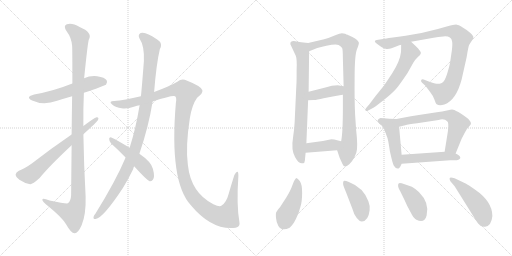
t = 0.00 s
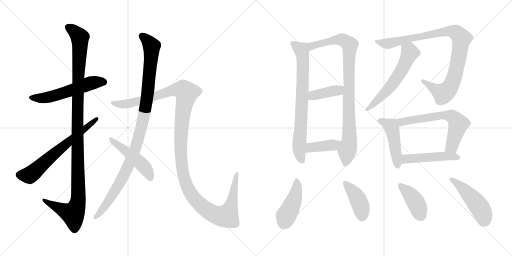
t = 2.98 s
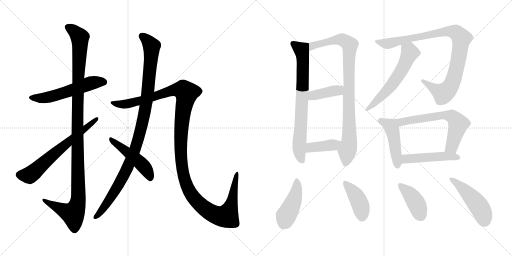
t = 5.96 s
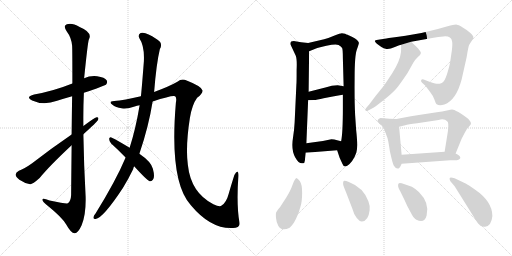
t = 8.94 s
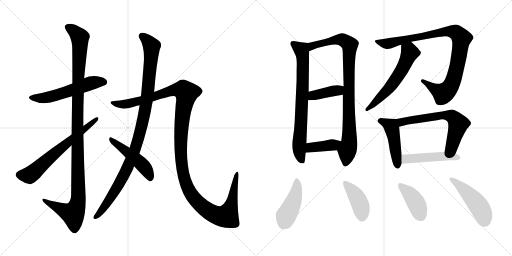
t = 11.92 s
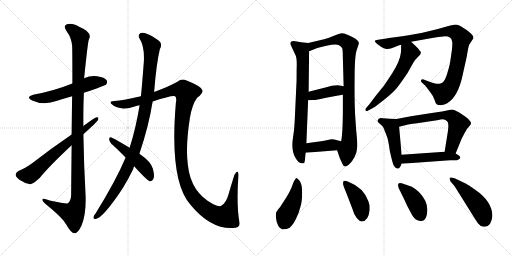
t = 14.90 s

The animated SVG that drew these frames (rendered in a browser with its animation timeline set to each time). Animation: 19 CSS @keyframes rules; one cycle of 14.90 s.

<svg version="1.1" viewBox="0 0 2048 1024" xmlns="http://www.w3.org/2000/svg">
  <g stroke="lightgray" stroke-dasharray="1,1" stroke-width="1" transform="scale(4, 4)">
    <line x1="0" y1="0" x2="256" y2="256"></line>
    <line x1="256" y1="0" x2="0" y2="256"></line>
    <line x1="128" y1="0" x2="128" y2="256"></line>
    <line x1="0" y1="128" x2="256" y2="128"></line>
    <line x1="256" y1="0" x2="512" y2="256"></line>
    <line x1="512" y1="0" x2="256" y2="256"></line>
    <line x1="384" y1="0" x2="384" y2="256"></line>
    <line x1="256" y1="128" x2="512" y2="128"></line>
  </g>
<g transform="scale(1, -1) translate(0, -850)">
   <style type="text/css">
    @keyframes keyframes0 {
      from {
       stroke: black;
       stroke-dashoffset: 552;
       stroke-width: 128;
       }
       64% {
       animation-timing-function: step-end;
       stroke: black;
       stroke-dashoffset: 0;
       stroke-width: 128;
       }
       to {
       stroke: black;
       stroke-width: 1024;
       }
       }
       #make-me-a-hanzi-animation-0 {
         animation: keyframes0 0.699219s both;
         animation-delay: 0.000000s;
         animation-timing-function: linear;
       }
    @keyframes keyframes1 {
      from {
       stroke: black;
       stroke-dashoffset: 1154;
       stroke-width: 128;
       }
       79% {
       animation-timing-function: step-end;
       stroke: black;
       stroke-dashoffset: 0;
       stroke-width: 128;
       }
       to {
       stroke: black;
       stroke-width: 1024;
       }
       }
       #make-me-a-hanzi-animation-1 {
         animation: keyframes1 1.189128s both;
         animation-delay: 0.699219s;
         animation-timing-function: linear;
       }
    @keyframes keyframes2 {
      from {
       stroke: black;
       stroke-dashoffset: 649;
       stroke-width: 128;
       }
       68% {
       animation-timing-function: step-end;
       stroke: black;
       stroke-dashoffset: 0;
       stroke-width: 128;
       }
       to {
       stroke: black;
       stroke-width: 1024;
       }
       }
       #make-me-a-hanzi-animation-2 {
         animation: keyframes2 0.778158s both;
         animation-delay: 1.888347s;
         animation-timing-function: linear;
       }
    @keyframes keyframes3 {
      from {
       stroke: black;
       stroke-dashoffset: 1044;
       stroke-width: 128;
       }
       77% {
       animation-timing-function: step-end;
       stroke: black;
       stroke-dashoffset: 0;
       stroke-width: 128;
       }
       to {
       stroke: black;
       stroke-width: 1024;
       }
       }
       #make-me-a-hanzi-animation-3 {
         animation: keyframes3 1.099609s both;
         animation-delay: 2.666505s;
         animation-timing-function: linear;
       }
    @keyframes keyframes4 {
      from {
       stroke: black;
       stroke-dashoffset: 1330;
       stroke-width: 128;
       }
       81% {
       animation-timing-function: step-end;
       stroke: black;
       stroke-dashoffset: 0;
       stroke-width: 128;
       }
       to {
       stroke: black;
       stroke-width: 1024;
       }
       }
       #make-me-a-hanzi-animation-4 {
         animation: keyframes4 1.332357s both;
         animation-delay: 3.766114s;
         animation-timing-function: linear;
       }
    @keyframes keyframes5 {
      from {
       stroke: black;
       stroke-dashoffset: 481;
       stroke-width: 128;
       }
       61% {
       animation-timing-function: step-end;
       stroke: black;
       stroke-dashoffset: 0;
       stroke-width: 128;
       }
       to {
       stroke: black;
       stroke-width: 1024;
       }
       }
       #make-me-a-hanzi-animation-5 {
         animation: keyframes5 0.641439s both;
         animation-delay: 5.098471s;
         animation-timing-function: linear;
       }
    @keyframes keyframes6 {
      from {
       stroke: black;
       stroke-dashoffset: 740;
       stroke-width: 128;
       }
       71% {
       animation-timing-function: step-end;
       stroke: black;
       stroke-dashoffset: 0;
       stroke-width: 128;
       }
       to {
       stroke: black;
       stroke-width: 1024;
       }
       }
       #make-me-a-hanzi-animation-6 {
         animation: keyframes6 0.852214s both;
         animation-delay: 5.739910s;
         animation-timing-function: linear;
       }
    @keyframes keyframes7 {
      from {
       stroke: black;
       stroke-dashoffset: 908;
       stroke-width: 128;
       }
       75% {
       animation-timing-function: step-end;
       stroke: black;
       stroke-dashoffset: 0;
       stroke-width: 128;
       }
       to {
       stroke: black;
       stroke-width: 1024;
       }
       }
       #make-me-a-hanzi-animation-7 {
         animation: keyframes7 0.988932s both;
         animation-delay: 6.592124s;
         animation-timing-function: linear;
       }
    @keyframes keyframes8 {
      from {
       stroke: black;
       stroke-dashoffset: 398;
       stroke-width: 128;
       }
       56% {
       animation-timing-function: step-end;
       stroke: black;
       stroke-dashoffset: 0;
       stroke-width: 128;
       }
       to {
       stroke: black;
       stroke-width: 1024;
       }
       }
       #make-me-a-hanzi-animation-8 {
         animation: keyframes8 0.573893s both;
         animation-delay: 7.581056s;
         animation-timing-function: linear;
       }
    @keyframes keyframes9 {
      from {
       stroke: black;
       stroke-dashoffset: 394;
       stroke-width: 128;
       }
       56% {
       animation-timing-function: step-end;
       stroke: black;
       stroke-dashoffset: 0;
       stroke-width: 128;
       }
       to {
       stroke: black;
       stroke-width: 1024;
       }
       }
       #make-me-a-hanzi-animation-9 {
         animation: keyframes9 0.570638s both;
         animation-delay: 8.154949s;
         animation-timing-function: linear;
       }
    @keyframes keyframes10 {
      from {
       stroke: black;
       stroke-dashoffset: 944;
       stroke-width: 128;
       }
       75% {
       animation-timing-function: step-end;
       stroke: black;
       stroke-dashoffset: 0;
       stroke-width: 128;
       }
       to {
       stroke: black;
       stroke-width: 1024;
       }
       }
       #make-me-a-hanzi-animation-10 {
         animation: keyframes10 1.018229s both;
         animation-delay: 8.725587s;
         animation-timing-function: linear;
       }
    @keyframes keyframes11 {
      from {
       stroke: black;
       stroke-dashoffset: 579;
       stroke-width: 128;
       }
       65% {
       animation-timing-function: step-end;
       stroke: black;
       stroke-dashoffset: 0;
       stroke-width: 128;
       }
       to {
       stroke: black;
       stroke-width: 1024;
       }
       }
       #make-me-a-hanzi-animation-11 {
         animation: keyframes11 0.721191s both;
         animation-delay: 9.743816s;
         animation-timing-function: linear;
       }
    @keyframes keyframes12 {
      from {
       stroke: black;
       stroke-dashoffset: 462;
       stroke-width: 128;
       }
       60% {
       animation-timing-function: step-end;
       stroke: black;
       stroke-dashoffset: 0;
       stroke-width: 128;
       }
       to {
       stroke: black;
       stroke-width: 1024;
       }
       }
       #make-me-a-hanzi-animation-12 {
         animation: keyframes12 0.625977s both;
         animation-delay: 10.465007s;
         animation-timing-function: linear;
       }
    @keyframes keyframes13 {
      from {
       stroke: black;
       stroke-dashoffset: 634;
       stroke-width: 128;
       }
       67% {
       animation-timing-function: step-end;
       stroke: black;
       stroke-dashoffset: 0;
       stroke-width: 128;
       }
       to {
       stroke: black;
       stroke-width: 1024;
       }
       }
       #make-me-a-hanzi-animation-13 {
         animation: keyframes13 0.765951s both;
         animation-delay: 11.090984s;
         animation-timing-function: linear;
       }
    @keyframes keyframes14 {
      from {
       stroke: black;
       stroke-dashoffset: 477;
       stroke-width: 128;
       }
       61% {
       animation-timing-function: step-end;
       stroke: black;
       stroke-dashoffset: 0;
       stroke-width: 128;
       }
       to {
       stroke: black;
       stroke-width: 1024;
       }
       }
       #make-me-a-hanzi-animation-14 {
         animation: keyframes14 0.638184s both;
         animation-delay: 11.856935s;
         animation-timing-function: linear;
       }
    @keyframes keyframes15 {
      from {
       stroke: black;
       stroke-dashoffset: 440;
       stroke-width: 128;
       }
       59% {
       animation-timing-function: step-end;
       stroke: black;
       stroke-dashoffset: 0;
       stroke-width: 128;
       }
       to {
       stroke: black;
       stroke-width: 1024;
       }
       }
       #make-me-a-hanzi-animation-15 {
         animation: keyframes15 0.608073s both;
         animation-delay: 12.495119s;
         animation-timing-function: linear;
       }
    @keyframes keyframes16 {
      from {
       stroke: black;
       stroke-dashoffset: 414;
       stroke-width: 128;
       }
       57% {
       animation-timing-function: step-end;
       stroke: black;
       stroke-dashoffset: 0;
       stroke-width: 128;
       }
       to {
       stroke: black;
       stroke-width: 1024;
       }
       }
       #make-me-a-hanzi-animation-16 {
         animation: keyframes16 0.586914s both;
         animation-delay: 13.103192s;
         animation-timing-function: linear;
       }
    @keyframes keyframes17 {
      from {
       stroke: black;
       stroke-dashoffset: 405;
       stroke-width: 128;
       }
       57% {
       animation-timing-function: step-end;
       stroke: black;
       stroke-dashoffset: 0;
       stroke-width: 128;
       }
       to {
       stroke: black;
       stroke-width: 1024;
       }
       }
       #make-me-a-hanzi-animation-17 {
         animation: keyframes17 0.579590s both;
         animation-delay: 13.690106s;
         animation-timing-function: linear;
       }
    @keyframes keyframes18 {
      from {
       stroke: black;
       stroke-dashoffset: 471;
       stroke-width: 128;
       }
       61% {
       animation-timing-function: step-end;
       stroke: black;
       stroke-dashoffset: 0;
       stroke-width: 128;
       }
       to {
       stroke: black;
       stroke-width: 1024;
       }
       }
       #make-me-a-hanzi-animation-18 {
         animation: keyframes18 0.633301s both;
         animation-delay: 14.269696s;
         animation-timing-function: linear;
       }
</style>
<path d="M 335.5 479.0 Q 417.5 506.0 424.5 512.0 Q 431.5 521.0 426.5 529.0 Q 419.5 541.0 388.5 545.0 Q 360.5 548.0 336.5 537.0 L 289.5 516.0 Q 214.5 486.0 136.5 472.0 Q 99.5 462.0 128.5 448.0 Q 173.5 427.0 228.5 447.0 Q 256.5 456.0 288.5 465.0 L 335.5 479.0 Z" fill="lightgray"></path> 
<path d="M 286.5 269.0 Q 285.5 181.0 284.5 70.0 Q 283.5 46.0 271.5 37.0 Q 265.5 34.0 198.5 48.0 Q 167.5 60.0 169.5 50.0 Q 170.5 43.0 189.5 28.0 Q 250.5 -21.0 265.5 -49.0 Q 283.5 -82.0 298.5 -83.0 Q 311.5 -84.0 326.5 -51.0 Q 344.5 -8.0 342.5 64.0 Q 335.5 188.0 333.5 313.0 L 333.5 346.0 Q 332.5 413.0 335.5 479.0 L 336.5 537.0 Q 351.5 684.0 355.5 692.0 Q 371.5 720.0 318.5 742.0 Q 287.5 760.0 267.5 753.0 Q 251.5 747.0 266.5 725.0 Q 285.5 700.0 288.5 667.0 Q 289.5 651.0 289.5 516.0 L 288.5 465.0 Q 287.5 401.0 286.5 312.0 L 286.5 269.0 Z" fill="lightgray"></path> 
<path d="M 286.5 312.0 Q 201.5 254.0 128.5 197.0 Q 97.5 175.0 75.5 167.0 Q 63.5 160.0 62.5 152.0 Q 62.5 143.0 77.5 131.0 Q 96.5 118.0 120.5 113.0 Q 129.5 112.0 158.5 138.0 Q 197.5 186.0 286.5 269.0 L 333.5 313.0 Q 387.5 362.0 391.5 369.0 Q 397.5 382.0 386.5 381.0 Q 376.5 378.0 333.5 346.0 L 286.5 312.0 Z" fill="lightgray"></path> 
<path d="M 502.5 220.0 Q 463.5 127.0 381.5 -5.0 Q 375.5 -11.0 374.5 -17.0 Q 371.5 -27.0 382.5 -26.0 Q 412.5 -22.0 491.5 98.0 Q 512.5 132.0 532.5 173.0 Q 533.5 179.0 536.5 185.0 L 557.5 235.0 Q 594.5 343.0 610.5 444.0 L 616.5 482.0 Q 625.5 596.0 639.5 654.0 Q 648.5 669.0 640.5 682.0 Q 624.5 698.0 594.5 712.0 Q 575.5 722.0 562.5 718.0 Q 550.5 711.0 557.5 697.0 Q 578.5 666.0 575.5 605.0 Q 565.5 475.0 563.5 465.0 L 558.5 429.0 Q 542.5 333.0 518.5 259.0 L 502.5 220.0 Z" fill="lightgray"></path> 
<path d="M 610.5 444.0 Q 691.5 471.0 700.5 465.0 Q 707.5 459.0 703.5 439.0 Q 676.5 123.0 763.5 29.0 Q 848.5 -73.0 942.5 -61.0 Q 943.5 -60.0 945.5 -60.0 Q 961.5 -56.0 957.5 -37.0 Q 945.5 30.0 953.5 147.0 Q 953.5 163.0 949.5 163.0 Q 945.5 164.0 937.5 150.0 Q 927.5 119.0 914.5 74.0 Q 905.5 40.0 886.5 28.0 Q 879.5 21.0 853.5 33.0 Q 763.5 79.0 751.5 190.0 Q 741.5 263.0 759.5 378.0 Q 768.5 432.0 788.5 459.0 Q 812.5 477.0 809.5 489.0 Q 805.5 505.0 746.5 528.0 Q 727.5 538.0 709.5 523.0 Q 678.5 505.0 616.5 482.0 L 563.5 465.0 Q 496.5 449.0 456.5 446.0 Q 432.5 445.0 448.5 432.0 Q 463.5 419.0 486.5 417.0 Q 508.5 413.0 538.5 424.0 Q 547.5 427.0 558.5 429.0 L 610.5 444.0 Z" fill="lightgray"></path> 
<path d="M 536.5 185.0 Q 588.5 128.0 598.5 125.0 Q 605.5 124.0 611.5 131.0 Q 620.5 141.0 611.5 175.0 Q 604.5 203.0 557.5 235.0 L 518.5 259.0 Q 472.5 287.0 445.5 300.0 Q 438.5 304.0 436.5 295.0 Q 436.5 285.0 444.5 276.0 Q 472.5 251.0 502.5 220.0 L 536.5 185.0 Z" fill="lightgray"></path> 
<path d="M 1232.5 678.5 L 1204.5 681.5 L 1180.5 685.5 Q 1159.5 687.5 1161.5 673.5 L 1183.5 626.5 Q 1188.5 612.5 1186.5 570.5 Q 1186.5 519.5 1185.5 511.5 L 1178.5 360.5 Q 1176.5 326.5 1172.5 303.5 Q 1163.5 250.5 1180.5 221.5 Q 1196.5 192.5 1212.5 197.5 Q 1218.5 197.5 1219.5 208.5 Q 1220.5 219.5 1222.5 239.5 L 1225.5 277.5 L 1232.5 449.5 L 1234.5 483.5 L 1236.5 645.5 C 1236.5 675.5 1236.5 678.5 1232.5 678.5 Z" fill="lightgray"></path> 
<path d="M 1348.5 249.5 L 1358.5 219.5 L 1369.5 195.5 Q 1373.5 184.5 1380.5 184.5 Q 1381.5 183.5 1390.5 188.5 Q 1398.5 193.5 1408.5 206.5 Q 1418.5 219.5 1425.5 240.5 Q 1432.5 260.5 1424.5 331.5 L 1420.5 390.5 Q 1417.5 449.5 1418.5 539.5 Q 1418.5 629.5 1427.5 652.5 Q 1436.5 675.5 1435.5 679.5 Q 1433.5 689.5 1409.5 702.5 L 1396.5 708.5 Q 1394.5 709.5 1390.5 711.5 Q 1386.5 712.5 1380.5 715.5 Q 1373.5 717.5 1367.5 717.5 Q 1361.5 717.5 1338.5 708.5 Q 1315.5 698.5 1296.5 693.5 L 1232.5 678.5 C 1203.5 671.5 1208.5 634.5 1236.5 645.5 L 1266.5 657.5 Q 1267.5 658.5 1305.5 667.5 Q 1343.5 675.5 1354.5 670.5 Q 1364.5 664.5 1368.5 658.5 Q 1371.5 652.5 1371.5 616.5 L 1374.5 505.5 L 1371.5 471.5 L 1371.5 417.5 Q 1371.5 320.5 1364.5 285.5 C 1360.5 255.5 1340.5 272.5 1348.5 249.5 Z" fill="lightgray"></path> 
<path d="M 1232.5 449.5 L 1254.5 450.5 Q 1267.5 450.5 1294.5 457.5 Q 1350.5 468.5 1371.5 471.5 C 1401.5 475.5 1404.5 500.5 1374.5 505.5 L 1350.5 509.5 Q 1328.5 509.5 1301.5 500.5 L 1234.5 483.5 C 1205.5 476.5 1202.5 448.5 1232.5 449.5 Z" fill="lightgray"></path> 
<path d="M 1222.5 239.5 L 1348.5 249.5 C 1378.5 251.5 1393.5 278.5 1364.5 285.5 L 1348.5 289.5 Q 1337.5 293.5 1325.5 293.5 L 1291.5 286.5 L 1225.5 277.5 C 1195.5 273.5 1192.5 237.5 1222.5 239.5 Z" fill="lightgray"></path> 
<path d="M 1644.5 683.5 L 1728.5 698.5 Q 1754.5 703.5 1773.5 704.5 Q 1804.5 707.5 1808.5 684.5 Q 1810.5 675.5 1807.5 649.5 L 1800.5 601.5 Q 1798.5 588.5 1788.5 555.5 Q 1778.5 522.5 1767.0 518.0 Q 1755.5 513.5 1746.0 515.0 Q 1736.5 516.5 1712.5 525.5 L 1694.5 532.5 Q 1686.5 534.5 1684.5 529.0 Q 1682.5 523.5 1688.5 519.5 L 1701.5 507.5 L 1720.5 482.5 Q 1732.5 467.5 1738.0 451.5 Q 1743.5 435.5 1746.5 433.5 Q 1757.5 425.5 1777.5 432.5 Q 1824.5 449.5 1846.5 532.5 L 1866.5 621.5 Q 1873.5 665.5 1877.0 671.5 Q 1880.5 677.5 1886.5 686.5 Q 1893.5 693.5 1893.5 702.0 Q 1893.5 710.5 1866.5 730.5 L 1841.5 746.5 Q 1836.5 750.5 1827.0 751.5 Q 1817.5 752.5 1751.5 734.5 Q 1685.5 716.5 1622.5 707.0 Q 1559.5 697.5 1545.5 696.5 L 1512.5 691.5 Q 1488.5 689.5 1507.5 675.5 L 1525.5 662.5 Q 1534.5 656.5 1546.0 654.5 Q 1557.5 652.5 1579.5 662.0 Q 1601.5 671.5 1604.5 671.5 L 1644.5 683.5 Z" fill="lightgray"></path> 
<path d="M 1604.5 671.5 Q 1604.5 642.5 1603.5 639.5 Q 1599.5 605.5 1569.5 558.5 Q 1538.5 511.5 1535.5 507.5 L 1501.5 465.5 L 1477.5 433.5 L 1464.5 418.5 Q 1460.5 414.5 1462.5 407.5 Q 1465.5 403.5 1474.5 409.5 L 1493.5 419.5 Q 1506.5 427.5 1542.5 456.5 Q 1577.5 484.5 1594.5 507.5 Q 1610.5 529.5 1629.5 557.5 L 1652.5 598.5 Q 1660.5 612.5 1671.5 622.5 Q 1690.5 636.5 1679.5 647.5 Q 1675.5 652.5 1673.5 655.5 L 1662.5 666.5 L 1644.5 683.5 C 1622.5 704.5 1604.5 701.5 1604.5 671.5 Z" fill="lightgray"></path> 
<path d="M 1585.5 374.5 L 1558.5 375.5 L 1521.5 378.5 Q 1512.5 375.5 1510.5 369.5 Q 1508.5 363.5 1515.5 358.5 L 1526.5 349.5 Q 1532.5 343.5 1535.5 336.5 Q 1537.5 329.5 1539.5 325.5 Q 1541.5 320.5 1543.5 316.5 Q 1544.5 311.5 1548.5 302.5 Q 1552.5 293.5 1559.5 245.5 Q 1570.5 195.5 1575.5 187.5 Q 1593.5 160.5 1606.5 195.5 L 1606.5 231.5 L 1596.5 343.5 C 1593.5 373.5 1593.5 374.5 1585.5 374.5 Z" fill="lightgray"></path> 
<path d="M 1822.5 236.5 L 1846.5 295.5 L 1858.5 318.5 Q 1865.5 334.5 1880.5 349.5 Q 1895.5 363.5 1844.5 395.5 Q 1820.5 410.5 1812.5 411.5 Q 1804.5 412.5 1792.5 409.5 L 1768.5 404.5 Q 1759.5 403.5 1701.5 394.5 Q 1642.5 385.5 1638.5 384.5 L 1585.5 374.5 C 1556.5 368.5 1567.5 336.5 1596.5 343.5 L 1620.5 349.5 Q 1631.5 353.5 1668.5 357.5 L 1754.5 370.5 Q 1777.5 376.5 1788.5 365.5 Q 1796.5 360.5 1791.5 324.5 L 1778.5 243.5 C 1773.5 213.5 1811.5 208.5 1822.5 236.5 Z" fill="lightgray"></path> 
<path d="M 1606.5 195.5 L 1800.5 209.5 L 1827.5 209.5 Q 1857.5 218.5 1822.5 236.5 L 1778.5 243.5 L 1606.5 231.5 C 1576.5 229.5 1576.5 193.5 1606.5 195.5 Z" fill="lightgray"></path> 
<path d="M 1184.5 138.5 Q 1176.5 130.5 1169.5 109.5 Q 1162.5 88.5 1144.5 59.5 L 1120.5 22.5 Q 1107.5 6.5 1105.0 1.5 Q 1102.5 -3.5 1104.0 -21.5 Q 1105.5 -39.5 1113.5 -53.5 Q 1127.5 -76.5 1158.5 -60.5 Q 1170.5 -52.5 1183.5 -26.0 Q 1196.5 0.5 1201.5 22.5 Q 1208.5 43.5 1208.5 78.5 Q 1208.5 113.5 1199.0 126.0 Q 1189.5 138.5 1184.5 138.5 Z" fill="lightgray"></path> 
<path d="M 1409.5 15.5 Q 1415.5 -7.5 1427.0 -22.0 Q 1438.5 -36.5 1447.5 -35.5 Q 1473.5 -33.5 1478.5 9.5 Q 1480.5 28.5 1473.5 45.5 Q 1453.5 100.5 1395.5 122.5 Q 1379.5 128.5 1374.5 126.5 Q 1371.5 120.5 1372.5 113.0 Q 1373.5 105.5 1384.5 80.5 L 1409.5 15.5 Z" fill="lightgray"></path> 
<path d="M 1675.5 82.5 Q 1658.5 97.5 1647.5 103.5 L 1618.5 113.5 Q 1596.5 121.5 1594.5 116.5 Q 1587.5 107.5 1601.5 84.5 L 1618.5 49.5 Q 1628.5 25.5 1643.5 -0.5 Q 1654.5 -23.5 1665.5 -28.5 Q 1697.5 -45.5 1706.5 -11.5 Q 1719.5 38.5 1675.5 82.5 Z" fill="lightgray"></path> 
<path d="M 1818.5 105.5 L 1878.5 9.5 Q 1907.5 -37.5 1912.5 -43.5 Q 1924.5 -59.5 1940.5 -56.5 Q 1965.5 -53.5 1969.5 -13.5 Q 1969.5 44.5 1899.5 92.5 Q 1870.5 112.5 1864.5 115.5 L 1841.5 126.5 Q 1801.5 146.5 1798.5 137.5 Q 1797.5 134.5 1801.5 125.5 L 1818.5 105.5 Z" fill="lightgray"></path> 
      <clipPath id="make-me-a-hanzi-clip-0">
      <path d="M 335.5 479.0 Q 417.5 506.0 424.5 512.0 Q 431.5 521.0 426.5 529.0 Q 419.5 541.0 388.5 545.0 Q 360.5 548.0 336.5 537.0 L 289.5 516.0 Q 214.5 486.0 136.5 472.0 Q 99.5 462.0 128.5 448.0 Q 173.5 427.0 228.5 447.0 Q 256.5 456.0 288.5 465.0 L 335.5 479.0 Z" fill="lightgray"></path>
      </clipPath>
      <path clip-path="url(#make-me-a-hanzi-clip-0)" d="M 129.5 461.0 L 188.5 460.0 L 370.5 519.0 L 416.5 521.0 " fill="none" id="make-me-a-hanzi-animation-0" stroke-dasharray="424 848" stroke-linecap="round"></path>

      <clipPath id="make-me-a-hanzi-clip-1">
      <path d="M 286.5 269.0 Q 285.5 181.0 284.5 70.0 Q 283.5 46.0 271.5 37.0 Q 265.5 34.0 198.5 48.0 Q 167.5 60.0 169.5 50.0 Q 170.5 43.0 189.5 28.0 Q 250.5 -21.0 265.5 -49.0 Q 283.5 -82.0 298.5 -83.0 Q 311.5 -84.0 326.5 -51.0 Q 344.5 -8.0 342.5 64.0 Q 335.5 188.0 333.5 313.0 L 333.5 346.0 Q 332.5 413.0 335.5 479.0 L 336.5 537.0 Q 351.5 684.0 355.5 692.0 Q 371.5 720.0 318.5 742.0 Q 287.5 760.0 267.5 753.0 Q 251.5 747.0 266.5 725.0 Q 285.5 700.0 288.5 667.0 Q 289.5 651.0 289.5 516.0 L 288.5 465.0 Q 287.5 401.0 286.5 312.0 L 286.5 269.0 Z" fill="lightgray"></path>
      </clipPath>
      <path clip-path="url(#make-me-a-hanzi-clip-1)" d="M 274.5 739.0 L 299.5 723.0 L 319.5 700.0 L 309.5 387.0 L 313.5 55.0 L 307.5 24.0 L 291.5 -5.0 L 175.5 48.0 " fill="none" id="make-me-a-hanzi-animation-1" stroke-dasharray="1026 2052" stroke-linecap="round"></path>

      <clipPath id="make-me-a-hanzi-clip-2">
      <path d="M 286.5 312.0 Q 201.5 254.0 128.5 197.0 Q 97.5 175.0 75.5 167.0 Q 63.5 160.0 62.5 152.0 Q 62.5 143.0 77.5 131.0 Q 96.5 118.0 120.5 113.0 Q 129.5 112.0 158.5 138.0 Q 197.5 186.0 286.5 269.0 L 333.5 313.0 Q 387.5 362.0 391.5 369.0 Q 397.5 382.0 386.5 381.0 Q 376.5 378.0 333.5 346.0 L 286.5 312.0 Z" fill="lightgray"></path>
      </clipPath>
      <path clip-path="url(#make-me-a-hanzi-clip-2)" d="M 74.5 151.0 L 118.5 149.0 L 128.5 156.0 L 385.5 374.0 " fill="none" id="make-me-a-hanzi-animation-2" stroke-dasharray="521 1042" stroke-linecap="round"></path>

      <clipPath id="make-me-a-hanzi-clip-3">
      <path d="M 502.5 220.0 Q 463.5 127.0 381.5 -5.0 Q 375.5 -11.0 374.5 -17.0 Q 371.5 -27.0 382.5 -26.0 Q 412.5 -22.0 491.5 98.0 Q 512.5 132.0 532.5 173.0 Q 533.5 179.0 536.5 185.0 L 557.5 235.0 Q 594.5 343.0 610.5 444.0 L 616.5 482.0 Q 625.5 596.0 639.5 654.0 Q 648.5 669.0 640.5 682.0 Q 624.5 698.0 594.5 712.0 Q 575.5 722.0 562.5 718.0 Q 550.5 711.0 557.5 697.0 Q 578.5 666.0 575.5 605.0 Q 565.5 475.0 563.5 465.0 L 558.5 429.0 Q 542.5 333.0 518.5 259.0 L 502.5 220.0 Z" fill="lightgray"></path>
      </clipPath>
      <path clip-path="url(#make-me-a-hanzi-clip-3)" d="M 568.5 705.0 L 606.5 666.0 L 593.5 494.0 L 565.5 339.0 L 539.5 250.0 L 496.5 151.0 L 443.5 60.0 L 383.5 -17.0 " fill="none" id="make-me-a-hanzi-animation-3" stroke-dasharray="916 1832" stroke-linecap="round"></path>

      <clipPath id="make-me-a-hanzi-clip-4">
      <path d="M 610.5 444.0 Q 691.5 471.0 700.5 465.0 Q 707.5 459.0 703.5 439.0 Q 676.5 123.0 763.5 29.0 Q 848.5 -73.0 942.5 -61.0 Q 943.5 -60.0 945.5 -60.0 Q 961.5 -56.0 957.5 -37.0 Q 945.5 30.0 953.5 147.0 Q 953.5 163.0 949.5 163.0 Q 945.5 164.0 937.5 150.0 Q 927.5 119.0 914.5 74.0 Q 905.5 40.0 886.5 28.0 Q 879.5 21.0 853.5 33.0 Q 763.5 79.0 751.5 190.0 Q 741.5 263.0 759.5 378.0 Q 768.5 432.0 788.5 459.0 Q 812.5 477.0 809.5 489.0 Q 805.5 505.0 746.5 528.0 Q 727.5 538.0 709.5 523.0 Q 678.5 505.0 616.5 482.0 L 563.5 465.0 Q 496.5 449.0 456.5 446.0 Q 432.5 445.0 448.5 432.0 Q 463.5 419.0 486.5 417.0 Q 508.5 413.0 538.5 424.0 Q 547.5 427.0 558.5 429.0 L 610.5 444.0 Z" fill="lightgray"></path>
      </clipPath>
      <path clip-path="url(#make-me-a-hanzi-clip-4)" d="M 450.5 440.0 L 470.5 433.0 L 513.5 435.0 L 618.5 462.0 L 692.5 489.0 L 720.5 492.0 L 740.5 484.0 L 744.5 462.0 L 730.5 401.0 L 722.5 295.0 L 726.5 190.0 L 734.5 146.0 L 750.5 99.0 L 770.5 64.0 L 817.5 17.0 L 855.5 -7.0 L 890.5 -16.0 L 908.5 -11.0 L 926.5 34.0 L 948.5 159.0 " fill="none" id="make-me-a-hanzi-animation-4" stroke-dasharray="1202 2404" stroke-linecap="round"></path>

      <clipPath id="make-me-a-hanzi-clip-5">
      <path d="M 536.5 185.0 Q 588.5 128.0 598.5 125.0 Q 605.5 124.0 611.5 131.0 Q 620.5 141.0 611.5 175.0 Q 604.5 203.0 557.5 235.0 L 518.5 259.0 Q 472.5 287.0 445.5 300.0 Q 438.5 304.0 436.5 295.0 Q 436.5 285.0 444.5 276.0 Q 472.5 251.0 502.5 220.0 L 536.5 185.0 Z" fill="lightgray"></path>
      </clipPath>
      <path clip-path="url(#make-me-a-hanzi-clip-5)" d="M 444.5 292.0 L 570.5 190.0 L 592.5 161.0 L 601.5 136.0 " fill="none" id="make-me-a-hanzi-animation-5" stroke-dasharray="353 706" stroke-linecap="round"></path>

      <clipPath id="make-me-a-hanzi-clip-6">
      <path d="M 1232.5 678.5 L 1204.5 681.5 L 1180.5 685.5 Q 1159.5 687.5 1161.5 673.5 L 1183.5 626.5 Q 1188.5 612.5 1186.5 570.5 Q 1186.5 519.5 1185.5 511.5 L 1178.5 360.5 Q 1176.5 326.5 1172.5 303.5 Q 1163.5 250.5 1180.5 221.5 Q 1196.5 192.5 1212.5 197.5 Q 1218.5 197.5 1219.5 208.5 Q 1220.5 219.5 1222.5 239.5 L 1225.5 277.5 L 1232.5 449.5 L 1234.5 483.5 L 1236.5 645.5 C 1236.5 675.5 1236.5 678.5 1232.5 678.5 Z" fill="lightgray"></path>
      </clipPath>
      <path clip-path="url(#make-me-a-hanzi-clip-6)" d="M 1174.5 674.5 L 1205.5 651.5 L 1211.5 623.5 L 1209.5 479.5 L 1196.5 264.5 L 1207.5 208.5 " fill="none" id="make-me-a-hanzi-animation-6" stroke-dasharray="612 1224" stroke-linecap="round"></path>

      <clipPath id="make-me-a-hanzi-clip-7">
      <path d="M 1348.5 249.5 L 1358.5 219.5 L 1369.5 195.5 Q 1373.5 184.5 1380.5 184.5 Q 1381.5 183.5 1390.5 188.5 Q 1398.5 193.5 1408.5 206.5 Q 1418.5 219.5 1425.5 240.5 Q 1432.5 260.5 1424.5 331.5 L 1420.5 390.5 Q 1417.5 449.5 1418.5 539.5 Q 1418.5 629.5 1427.5 652.5 Q 1436.5 675.5 1435.5 679.5 Q 1433.5 689.5 1409.5 702.5 L 1396.5 708.5 Q 1394.5 709.5 1390.5 711.5 Q 1386.5 712.5 1380.5 715.5 Q 1373.5 717.5 1367.5 717.5 Q 1361.5 717.5 1338.5 708.5 Q 1315.5 698.5 1296.5 693.5 L 1232.5 678.5 C 1203.5 671.5 1208.5 634.5 1236.5 645.5 L 1266.5 657.5 Q 1267.5 658.5 1305.5 667.5 Q 1343.5 675.5 1354.5 670.5 Q 1364.5 664.5 1368.5 658.5 Q 1371.5 652.5 1371.5 616.5 L 1374.5 505.5 L 1371.5 471.5 L 1371.5 417.5 Q 1371.5 320.5 1364.5 285.5 C 1360.5 255.5 1340.5 272.5 1348.5 249.5 Z" fill="lightgray"></path>
      </clipPath>
      <path clip-path="url(#make-me-a-hanzi-clip-7)" d="M 1239.5 651.5 L 1256.5 669.5 L 1336.5 690.5 L 1368.5 691.5 L 1399.5 670.5 L 1394.5 561.5 L 1398.5 317.5 L 1381.5 196.5 " fill="none" id="make-me-a-hanzi-animation-7" stroke-dasharray="780 1560" stroke-linecap="round"></path>

      <clipPath id="make-me-a-hanzi-clip-8">
      <path d="M 1232.5 449.5 L 1254.5 450.5 Q 1267.5 450.5 1294.5 457.5 Q 1350.5 468.5 1371.5 471.5 C 1401.5 475.5 1404.5 500.5 1374.5 505.5 L 1350.5 509.5 Q 1328.5 509.5 1301.5 500.5 L 1234.5 483.5 C 1205.5 476.5 1202.5 448.5 1232.5 449.5 Z" fill="lightgray"></path>
      </clipPath>
      <path clip-path="url(#make-me-a-hanzi-clip-8)" d="M 1237.5 454.5 L 1252.5 468.5 L 1352.5 488.5 L 1367.5 500.5 " fill="none" id="make-me-a-hanzi-animation-8" stroke-dasharray="270 540" stroke-linecap="round"></path>

      <clipPath id="make-me-a-hanzi-clip-9">
      <path d="M 1222.5 239.5 L 1348.5 249.5 C 1378.5 251.5 1393.5 278.5 1364.5 285.5 L 1348.5 289.5 Q 1337.5 293.5 1325.5 293.5 L 1291.5 286.5 L 1225.5 277.5 C 1195.5 273.5 1192.5 237.5 1222.5 239.5 Z" fill="lightgray"></path>
      </clipPath>
      <path clip-path="url(#make-me-a-hanzi-clip-9)" d="M 1229.5 245.5 L 1247.5 261.5 L 1329.5 270.5 L 1359.5 280.5 " fill="none" id="make-me-a-hanzi-animation-9" stroke-dasharray="266 532" stroke-linecap="round"></path>

      <clipPath id="make-me-a-hanzi-clip-10">
      <path d="M 1644.5 683.5 L 1728.5 698.5 Q 1754.5 703.5 1773.5 704.5 Q 1804.5 707.5 1808.5 684.5 Q 1810.5 675.5 1807.5 649.5 L 1800.5 601.5 Q 1798.5 588.5 1788.5 555.5 Q 1778.5 522.5 1767.0 518.0 Q 1755.5 513.5 1746.0 515.0 Q 1736.5 516.5 1712.5 525.5 L 1694.5 532.5 Q 1686.5 534.5 1684.5 529.0 Q 1682.5 523.5 1688.5 519.5 L 1701.5 507.5 L 1720.5 482.5 Q 1732.5 467.5 1738.0 451.5 Q 1743.5 435.5 1746.5 433.5 Q 1757.5 425.5 1777.5 432.5 Q 1824.5 449.5 1846.5 532.5 L 1866.5 621.5 Q 1873.5 665.5 1877.0 671.5 Q 1880.5 677.5 1886.5 686.5 Q 1893.5 693.5 1893.5 702.0 Q 1893.5 710.5 1866.5 730.5 L 1841.5 746.5 Q 1836.5 750.5 1827.0 751.5 Q 1817.5 752.5 1751.5 734.5 Q 1685.5 716.5 1622.5 707.0 Q 1559.5 697.5 1545.5 696.5 L 1512.5 691.5 Q 1488.5 689.5 1507.5 675.5 L 1525.5 662.5 Q 1534.5 656.5 1546.0 654.5 Q 1557.5 652.5 1579.5 662.0 Q 1601.5 671.5 1604.5 671.5 L 1644.5 683.5 Z" fill="lightgray"></path>
      </clipPath>
      <path clip-path="url(#make-me-a-hanzi-clip-10)" d="M 1507.5 684.5 L 1555.5 675.5 L 1767.5 723.5 L 1790.5 725.5 L 1830.5 715.5 L 1845.5 695.5 L 1835.5 620.5 L 1818.5 546.5 L 1800.5 501.5 L 1772.5 476.5 L 1691.5 526.5 " fill="none" id="make-me-a-hanzi-animation-10" stroke-dasharray="816 1632" stroke-linecap="round"></path>

      <clipPath id="make-me-a-hanzi-clip-11">
      <path d="M 1604.5 671.5 Q 1604.5 642.5 1603.5 639.5 Q 1599.5 605.5 1569.5 558.5 Q 1538.5 511.5 1535.5 507.5 L 1501.5 465.5 L 1477.5 433.5 L 1464.5 418.5 Q 1460.5 414.5 1462.5 407.5 Q 1465.5 403.5 1474.5 409.5 L 1493.5 419.5 Q 1506.5 427.5 1542.5 456.5 Q 1577.5 484.5 1594.5 507.5 Q 1610.5 529.5 1629.5 557.5 L 1652.5 598.5 Q 1660.5 612.5 1671.5 622.5 Q 1690.5 636.5 1679.5 647.5 Q 1675.5 652.5 1673.5 655.5 L 1662.5 666.5 L 1644.5 683.5 C 1622.5 704.5 1604.5 701.5 1604.5 671.5 Z" fill="lightgray"></path>
      </clipPath>
      <path clip-path="url(#make-me-a-hanzi-clip-11)" d="M 1614.5 663.5 L 1636.5 647.5 L 1638.5 638.5 L 1610.5 576.5 L 1565.5 508.5 L 1467.5 412.5 " fill="none" id="make-me-a-hanzi-animation-11" stroke-dasharray="451 902" stroke-linecap="round"></path>

      <clipPath id="make-me-a-hanzi-clip-12">
      <path d="M 1585.5 374.5 L 1558.5 375.5 L 1521.5 378.5 Q 1512.5 375.5 1510.5 369.5 Q 1508.5 363.5 1515.5 358.5 L 1526.5 349.5 Q 1532.5 343.5 1535.5 336.5 Q 1537.5 329.5 1539.5 325.5 Q 1541.5 320.5 1543.5 316.5 Q 1544.5 311.5 1548.5 302.5 Q 1552.5 293.5 1559.5 245.5 Q 1570.5 195.5 1575.5 187.5 Q 1593.5 160.5 1606.5 195.5 L 1606.5 231.5 L 1596.5 343.5 C 1593.5 373.5 1593.5 374.5 1585.5 374.5 Z" fill="lightgray"></path>
      </clipPath>
      <path clip-path="url(#make-me-a-hanzi-clip-12)" d="M 1521.5 367.5 L 1563.5 345.5 L 1566.5 338.5 L 1588.5 189.5 " fill="none" id="make-me-a-hanzi-animation-12" stroke-dasharray="334 668" stroke-linecap="round"></path>

      <clipPath id="make-me-a-hanzi-clip-13">
      <path d="M 1822.5 236.5 L 1846.5 295.5 L 1858.5 318.5 Q 1865.5 334.5 1880.5 349.5 Q 1895.5 363.5 1844.5 395.5 Q 1820.5 410.5 1812.5 411.5 Q 1804.5 412.5 1792.5 409.5 L 1768.5 404.5 Q 1759.5 403.5 1701.5 394.5 Q 1642.5 385.5 1638.5 384.5 L 1585.5 374.5 C 1556.5 368.5 1567.5 336.5 1596.5 343.5 L 1620.5 349.5 Q 1631.5 353.5 1668.5 357.5 L 1754.5 370.5 Q 1777.5 376.5 1788.5 365.5 Q 1796.5 360.5 1791.5 324.5 L 1778.5 243.5 C 1773.5 213.5 1811.5 208.5 1822.5 236.5 Z" fill="lightgray"></path>
      </clipPath>
      <path clip-path="url(#make-me-a-hanzi-clip-13)" d="M 1592.5 371.5 L 1610.5 362.5 L 1690.5 379.5 L 1777.5 389.5 L 1812.5 381.5 L 1832.5 354.5 L 1808.5 267.5 L 1786.5 249.5 " fill="none" id="make-me-a-hanzi-animation-13" stroke-dasharray="506 1012" stroke-linecap="round"></path>

      <clipPath id="make-me-a-hanzi-clip-14">
      <path d="M 1606.5 195.5 L 1800.5 209.5 L 1827.5 209.5 Q 1857.5 218.5 1822.5 236.5 L 1778.5 243.5 L 1606.5 231.5 C 1576.5 229.5 1576.5 193.5 1606.5 195.5 Z" fill="lightgray"></path>
      </clipPath>
      <path clip-path="url(#make-me-a-hanzi-clip-14)" d="M 1613.5 201.5 L 1622.5 213.5 L 1646.5 217.5 L 1771.5 226.5 L 1827.5 223.5 " fill="none" id="make-me-a-hanzi-animation-14" stroke-dasharray="349 698" stroke-linecap="round"></path>

      <clipPath id="make-me-a-hanzi-clip-15">
      <path d="M 1184.5 138.5 Q 1176.5 130.5 1169.5 109.5 Q 1162.5 88.5 1144.5 59.5 L 1120.5 22.5 Q 1107.5 6.5 1105.0 1.5 Q 1102.5 -3.5 1104.0 -21.5 Q 1105.5 -39.5 1113.5 -53.5 Q 1127.5 -76.5 1158.5 -60.5 Q 1170.5 -52.5 1183.5 -26.0 Q 1196.5 0.5 1201.5 22.5 Q 1208.5 43.5 1208.5 78.5 Q 1208.5 113.5 1199.0 126.0 Q 1189.5 138.5 1184.5 138.5 Z" fill="lightgray"></path>
      </clipPath>
      <path clip-path="url(#make-me-a-hanzi-clip-15)" d="M 1185.5 132.5 L 1188.5 115.5 L 1178.5 57.5 L 1135.5 -41.5 " fill="none" id="make-me-a-hanzi-animation-15" stroke-dasharray="312 624" stroke-linecap="round"></path>

      <clipPath id="make-me-a-hanzi-clip-16">
      <path d="M 1409.5 15.5 Q 1415.5 -7.5 1427.0 -22.0 Q 1438.5 -36.5 1447.5 -35.5 Q 1473.5 -33.5 1478.5 9.5 Q 1480.5 28.5 1473.5 45.5 Q 1453.5 100.5 1395.5 122.5 Q 1379.5 128.5 1374.5 126.5 Q 1371.5 120.5 1372.5 113.0 Q 1373.5 105.5 1384.5 80.5 L 1409.5 15.5 Z" fill="lightgray"></path>
      </clipPath>
      <path clip-path="url(#make-me-a-hanzi-clip-16)" d="M 1378.5 119.5 L 1428.5 59.5 L 1442.5 29.5 L 1448.5 -16.5 " fill="none" id="make-me-a-hanzi-animation-16" stroke-dasharray="286 572" stroke-linecap="round"></path>

      <clipPath id="make-me-a-hanzi-clip-17">
      <path d="M 1675.5 82.5 Q 1658.5 97.5 1647.5 103.5 L 1618.5 113.5 Q 1596.5 121.5 1594.5 116.5 Q 1587.5 107.5 1601.5 84.5 L 1618.5 49.5 Q 1628.5 25.5 1643.5 -0.5 Q 1654.5 -23.5 1665.5 -28.5 Q 1697.5 -45.5 1706.5 -11.5 Q 1719.5 38.5 1675.5 82.5 Z" fill="lightgray"></path>
      </clipPath>
      <path clip-path="url(#make-me-a-hanzi-clip-17)" d="M 1599.5 110.5 L 1649.5 62.5 L 1682.5 -9.5 " fill="none" id="make-me-a-hanzi-animation-17" stroke-dasharray="277 554" stroke-linecap="round"></path>

      <clipPath id="make-me-a-hanzi-clip-18">
      <path d="M 1818.5 105.5 L 1878.5 9.5 Q 1907.5 -37.5 1912.5 -43.5 Q 1924.5 -59.5 1940.5 -56.5 Q 1965.5 -53.5 1969.5 -13.5 Q 1969.5 44.5 1899.5 92.5 Q 1870.5 112.5 1864.5 115.5 L 1841.5 126.5 Q 1801.5 146.5 1798.5 137.5 Q 1797.5 134.5 1801.5 125.5 L 1818.5 105.5 Z" fill="lightgray"></path>
      </clipPath>
      <path clip-path="url(#make-me-a-hanzi-clip-18)" d="M 1804.5 132.5 L 1849.5 98.5 L 1908.5 35.5 L 1926.5 7.5 L 1937.5 -29.5 " fill="none" id="make-me-a-hanzi-animation-18" stroke-dasharray="343 686" stroke-linecap="round"></path>

</g>
</svg>
